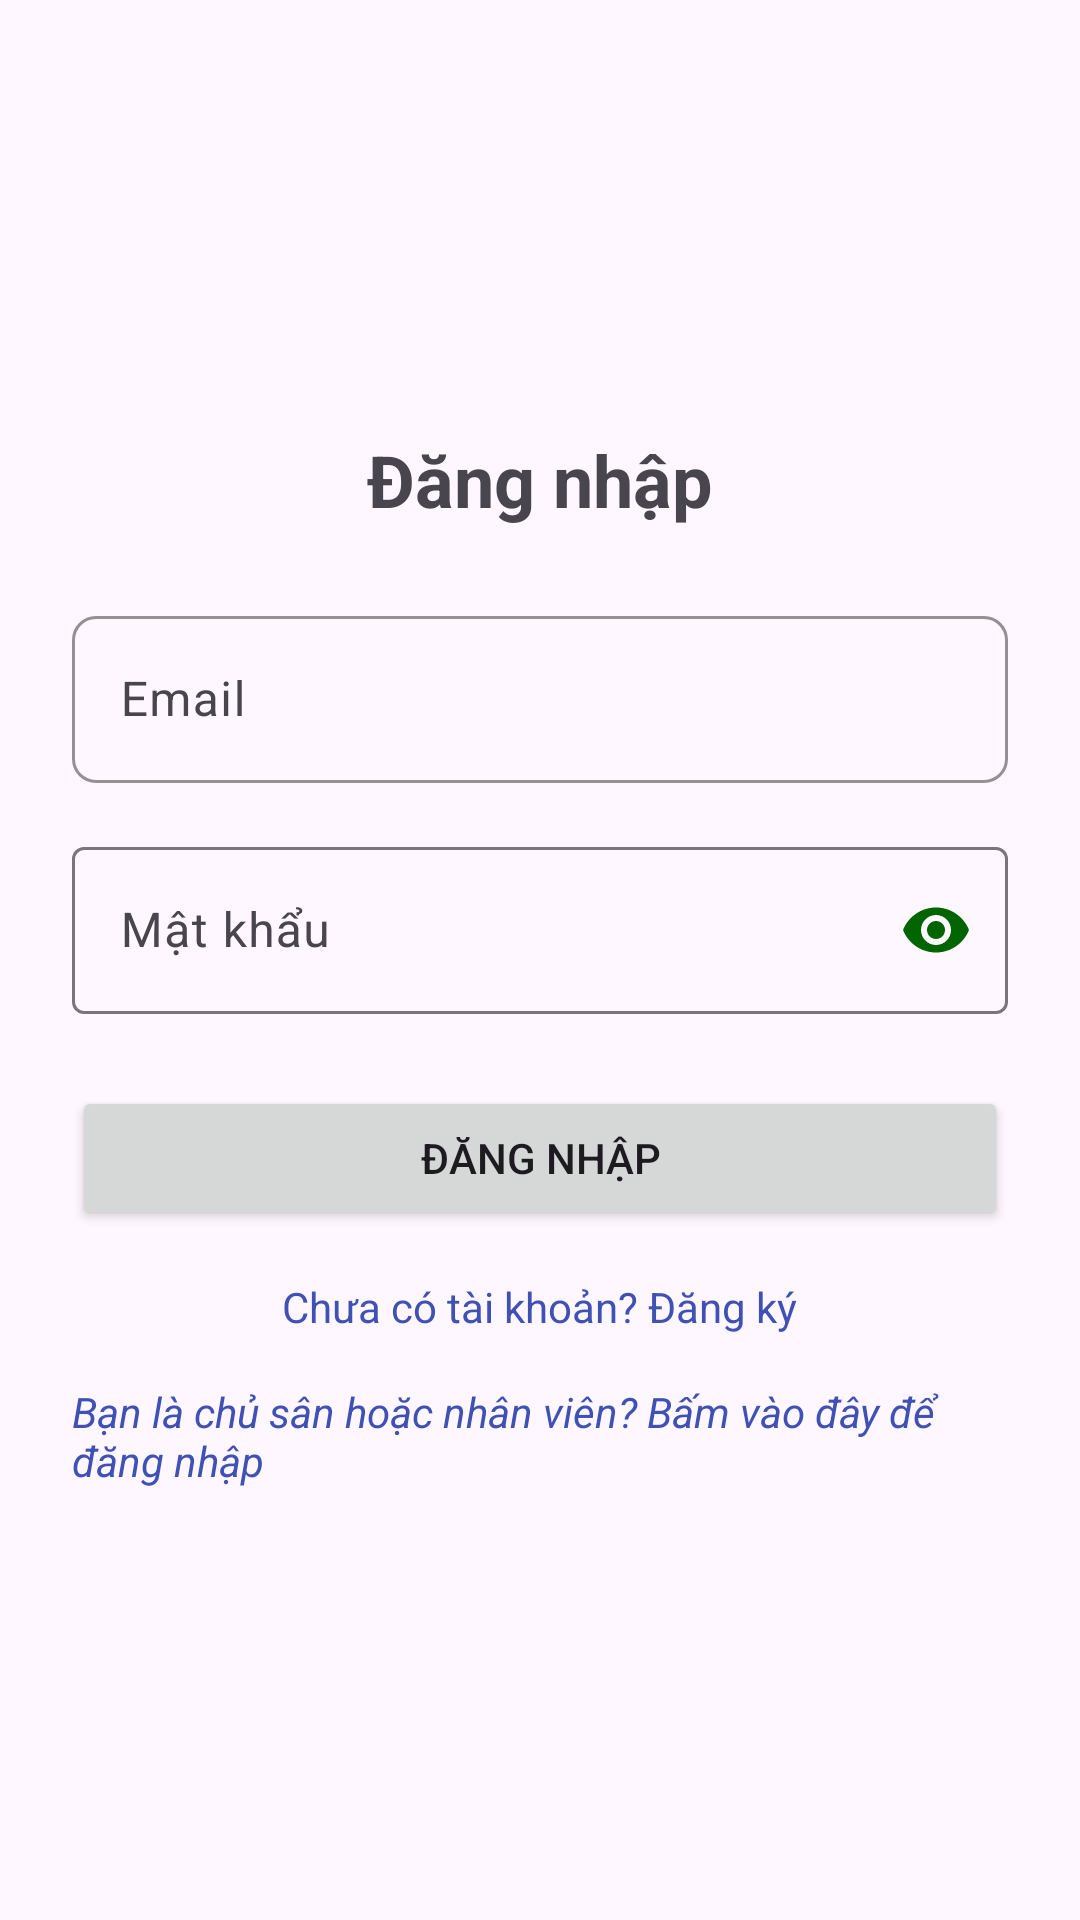

This screen was rendered from an Android layout file. Write that file and the resources it references.
<!-- AndroidManifest.xml: application theme Theme.Btl -->
<!-- res/layout/activity_login.xml -->
<?xml version="1.0" encoding="utf-8"?>
<LinearLayout xmlns:android="http://schemas.android.com/apk/res/android"
    xmlns:app="http://schemas.android.com/apk/res-auto"
    android:layout_width="match_parent"
    android:layout_height="match_parent"
    android:gravity="center"
    android:orientation="vertical"
    android:padding="24dp"
    android:background="@drawable/back_login">

    <TextView
        android:layout_width="wrap_content"
        android:layout_height="wrap_content"
        android:text="Đăng nhập"
        android:textSize="24sp"
        android:textStyle="bold"
        android:paddingBottom="24dp" />

    <com.google.android.material.textfield.TextInputLayout
        android:layout_width="match_parent"
        android:layout_height="wrap_content"
        app:boxBackgroundMode="outline"
        app:boxCornerRadiusBottomEnd="8dp"
        app:boxCornerRadiusBottomStart="8dp"
        app:boxCornerRadiusTopEnd="8dp"
        app:boxCornerRadiusTopStart="8dp"
        app:boxStrokeColor="@color/backgroundColor"
        app:hintTextColor="@color/backgroundColor">

        <com.google.android.material.textfield.TextInputEditText
            android:id="@+id/loginEmail"
            android:layout_width="match_parent"
            android:layout_height="wrap_content"
            android:hint="Email"
            android:inputType="textEmailAddress" />
    </com.google.android.material.textfield.TextInputLayout>

    <com.google.android.material.textfield.TextInputLayout
        android:layout_width="match_parent"
        android:layout_height="wrap_content"
        android:layout_marginTop="16dp"
        app:passwordToggleEnabled="true"
        app:passwordToggleTint="@color/backgroundColor">

        <com.google.android.material.textfield.TextInputEditText
            android:id="@+id/loginPassword"
            android:layout_width="match_parent"
            android:layout_height="wrap_content"
            android:hint="Mật khẩu"
            android:inputType="textPassword"/>
    </com.google.android.material.textfield.TextInputLayout>

    <Button
        android:id="@+id/btnLogin"
        android:layout_width="match_parent"
        android:layout_height="wrap_content"
        android:text="Đăng nhập"
        android:layout_marginTop="24dp" />

    <TextView
        android:id="@+id/tvToRegister"
        android:layout_width="wrap_content"
        android:layout_height="wrap_content"
        android:text="Chưa có tài khoản? Đăng ký"
        android:textColor="#3F51B5"
        android:paddingTop="16dp" />
    <TextView
        android:id="@+id/tvAdminLogin"
        android:layout_width="wrap_content"
        android:layout_height="wrap_content"
        android:text="Bạn là chủ sân hoặc nhân viên? Bấm vào đây để đăng nhập"
        android:textColor="#3F51B5"
        android:paddingTop="16dp"
        android:textStyle="italic"
        android:textSize="14sp" />
</LinearLayout>
<!-- resources referenced by this layout -->
<resources>
  <color name="backgroundColor">#006400</color>
  <style name="Theme.Btl" parent="Base.Theme.Btl" />
  <style name="Base.Theme.Btl" parent="Theme.Material3.DayNight.NoActionBar">
          <item name="colorPrimary">@color/backgroundColor</item>
      </style>
</resources>
